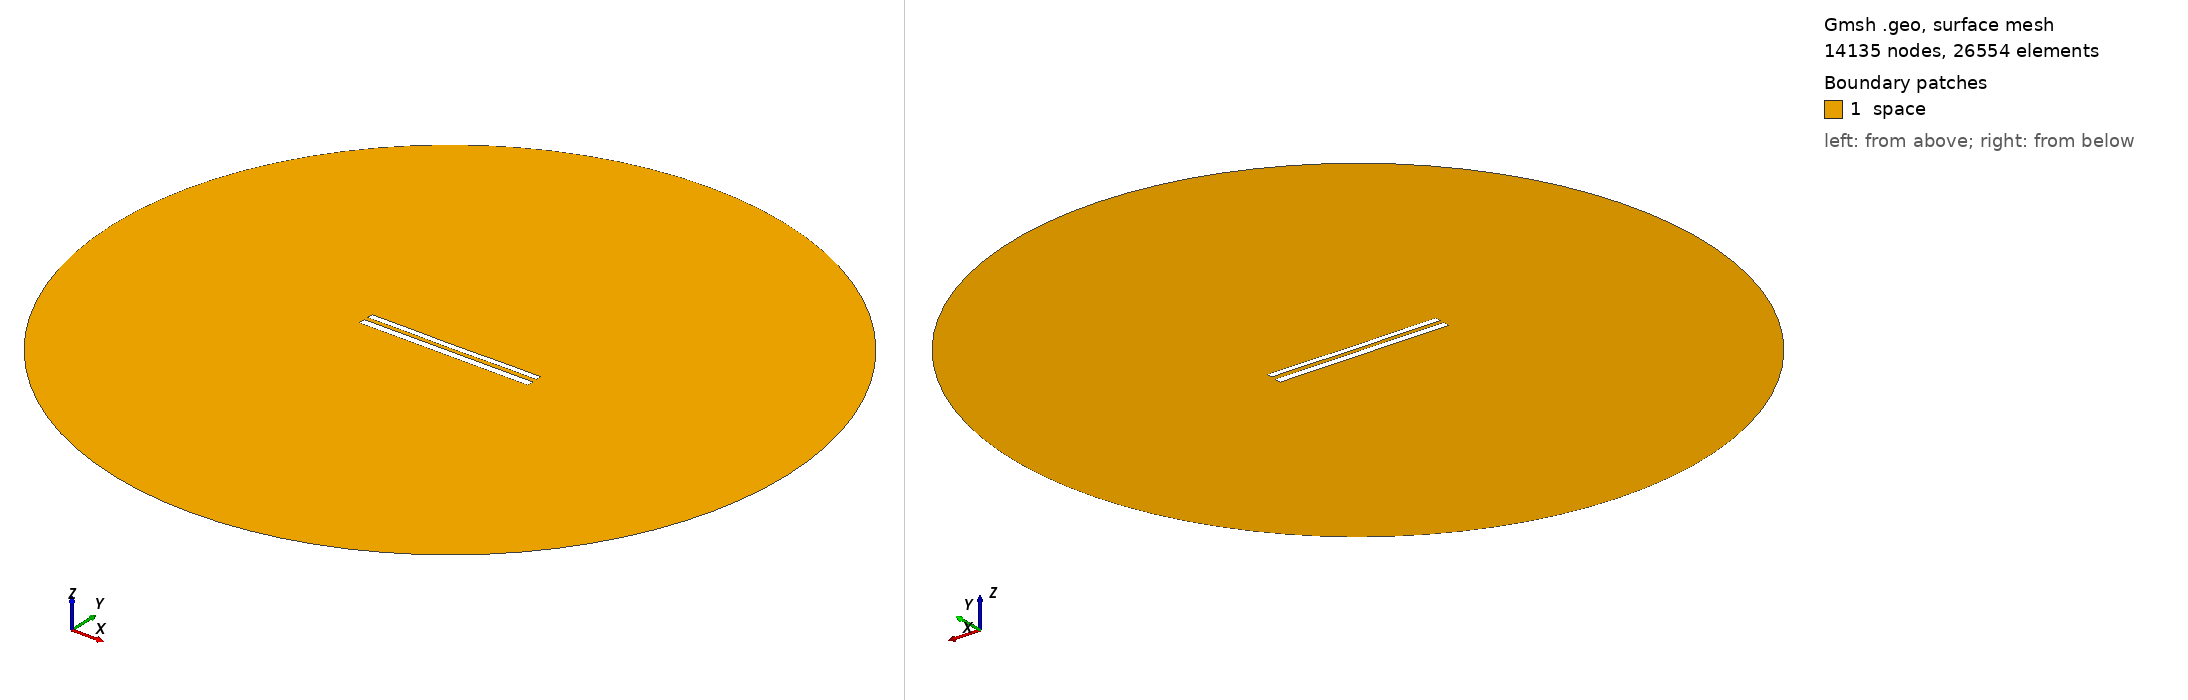

Gmsh geometry script, surface-meshed: 14135 nodes, 26554 surface elements. Boundary patches (legend numbers): 1 space. Left view from above one corner, right view from below the opposite corner. Legend entries are the model's physical surfaces. The drawing asked Gmsh for element sizes between 1% and 20% of the model's largest extent; the script's own settings can give other sizes.

=== 9289.geo (drawn) ===
//---------------------------------------
// Geometry kernel
//---------------------------------------

SetFactory("OpenCASCADE");



//---------------------------------------
// Parameters of the geometry
//---------------------------------------

// Overetch of the upper plate
overetch = 0.25;

// Distance between the plates
distance = 2.5;

// Discretization over the x axis (for the deformation)
nx = 50; 

// Length of the plate
L = 100 - overetch; 

// Number of modes
n = 4; 

// 1st mode coefficient
coeff(1) = 0.15;
beta(1) = 0.596864 * 3.1415926535 / L;

// 2nd mode coefficient
coeff(2) = -0.075;
beta(2) = 1.49418 * 3.1415926535 / L;

// 3rd mode coefficient
coeff(3) = 0.0;
beta(3) = 2.50025 * 3.1415926535 / L;

// 4th mode coefficient
coeff(4) = 0.07499999999999998;
beta(4) = 3.49999 * 3.1415926535 / L;



//---------------------------------------
// Upper plate (deformed rectangle)
//---------------------------------------

// Coordiantes of the upper plate
xmin = -50;
xmax = 50 - overetch;

// Height of the upper plate
yheight = 4 - 2 * overetch;

// Indexes of the points
UpperID[] = {};
LowerID[] = {};
LeftID[] = {};
RightID[] = {};

// Point index
p = 1;

// Horizontal edges
For i In {1:nx}
    x = xmin + (i-1)*(xmax - xmin)/(nx-1);

    y_bottom = distance / 2 + overetch;
    For j In {1:n}
        C = (Cosh(beta(j)*L) + Cos(beta(j)*L)) / (Sinh(beta(j)*L) + Sin(beta(j)*L));
        y_bottom  = y_bottom + coeff(j) * (Cosh(beta(j)*(x+50)) - Cos(beta(j)*(x+50)) - C * (Sinh(beta(j)*(x+50)) - Sin(beta(j)*(x+50))));
    EndFor

    y_top = y_bottom + yheight;

    Point(p) = {x, y_top, 0, 1.0};
    UpperID[i] = p;
    p = p + 1;

    Point(p) = {x, y_bottom, 0, 1.0};
    LowerID[i] = p;
    p = p + 1;
EndFor

// Create point lists
UpperPts[] = {}; LowerPts[] = {};
For i In {1:nx}
  UpperPts[] += {UpperID[i]};
  LowerPts[] += {LowerID[i]};
EndFor

// Build splines
Spline(1) = {UpperPts[]};
Spline(2) = {LowerPts[]};
Line(3) = {LowerPts[nx-1], UpperPts[nx-1]};
Line(4) = {LowerPts[0], UpperPts[0]};

// Build the plane surface
Curve Loop(1) = {2, 3, -1, -4};
Plane Surface(1) = {1};



//---------------------------------------
// Lower plate (rectangle)
//---------------------------------------

// Vertices
Point(1001) = {-50, -1, 0, 1.0};
Point(1002) = { 50, -1, 0, 1.0};
Point(1003) = { 50,  -5, 0, 1.0};
Point(1004) = {-50,  -5, 0, 1.0};

// Edges
Line(5) = {1001, 1002};
Line(6) = {1002, 1003};
Line(7) = {1003, 1004};
Line(8) = {1004, 1001};

// Plane surface
Line Loop(2) = {5, 6, 7, 8};
Plane Surface(2) = {2}; 



//---------------------------------------
// Outer (fictious) boundary
//---------------------------------------

// Points
Point(1005) = {0, 0, 0};       // Center
Point(1006) = {200, 0, 0};     // Start point
Point(1007) = {0, 200, 0};     // 90 degrees
Point(1008) = {-200, 0, 0};    // 180 degrees
Point(1009) = {0, -200, 0};    // 270 degrees

// Circle arcs (each needs start, center, end)
Circle(9) = {1006, 1005, 1007};
Circle(10) = {1007, 1005, 1008};
Circle(11) = {1008, 1005, 1009};
Circle(12) = {1009, 1005, 1006};

// Plane surface for the entire domain
Curve Loop(3) = {9, 10, 11, 12};
Surface(3) = {3};

// Subtract the plates from the whole domain to obtain the actual domain where we want to solve the equations
BooleanDifference{ Surface{3}; Delete; }{ Surface{1}; Surface{2}; Delete; }




//---------------------------------------
// Transfinite Lines/Curves
//---------------------------------------

// Set the number of points on the boundaries
r = 7;

// Plates
Transfinite Curve {1, 2} = 50*r Using Progression 1;
Transfinite Curve {3, 4} = 2*r Using Progression 1;
Transfinite Line {5, 7} = 50*r Using Progression 1;
Transfinite Line {6, 8} = 2*r Using Progression 1;

// Outer boundary
Transfinite Line {9, 10, 11, 12} = 20 Using Progression 1;



//---------------------------------------
// Physical groups
//---------------------------------------                

// Physical curves (boundaries)
Physical Line("force_segment", 10) = {2};
Physical Line("upper_plate", 11) = {1, 3, 4};
Physical Line("lower_plate", 12) = {5, 6, 7, 8};
Physical Line("boundary", 20) = {9, 10, 11, 12};

// Physical Surfaces
Physical Surface("space", 30) = {3};



//---------------------------------------
// 6. Generate the Mesh
//---------------------------------------

// 2D mesh generation
Mesh 2;
